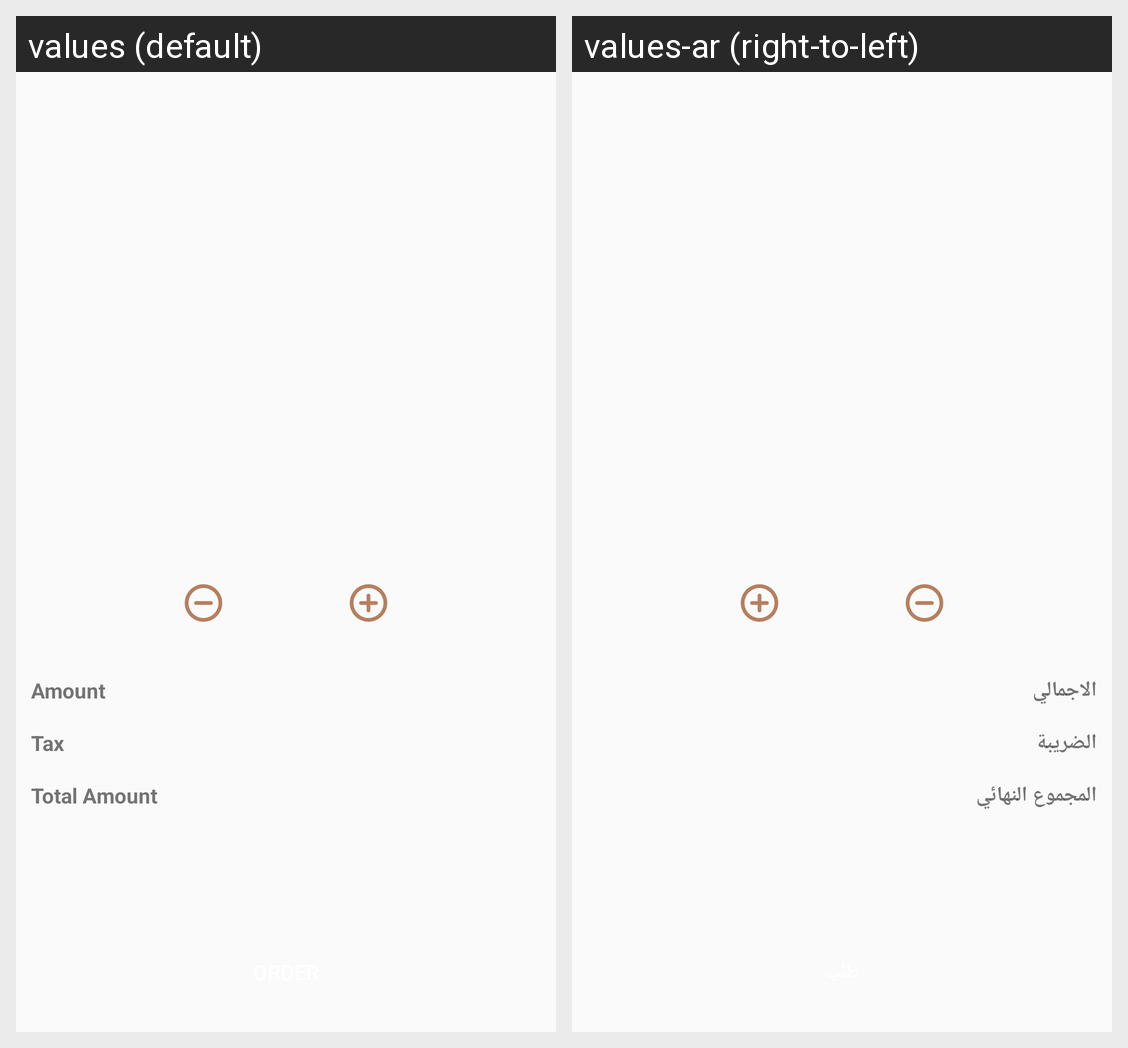

The same Android screen rendered under two of its app's locales, left to right. List the strings drawn on it with the default value and each locale's translation.
Android screen res/layout/activity_product_details.xml rendered under 2 locales, left to right: values (default), values-ar (right-to-left). Device: Nexus 5 (rendered at 1080×1920; each locale shown at half size, 540×960, under a caption strip naming it); theme AppTheme.
Strings drawn on this screen, with the default value and each locale's value (text and hints the layout hard-codes, and strings that could not be matched under every locale, appear in the picture but are not listed):

amount
  values: Amount
  values-ar: الاجمالي

tax
  values: Tax
  values-ar: الضريبة

total
  values: Total Amount
  values-ar: المجموع النهائي
